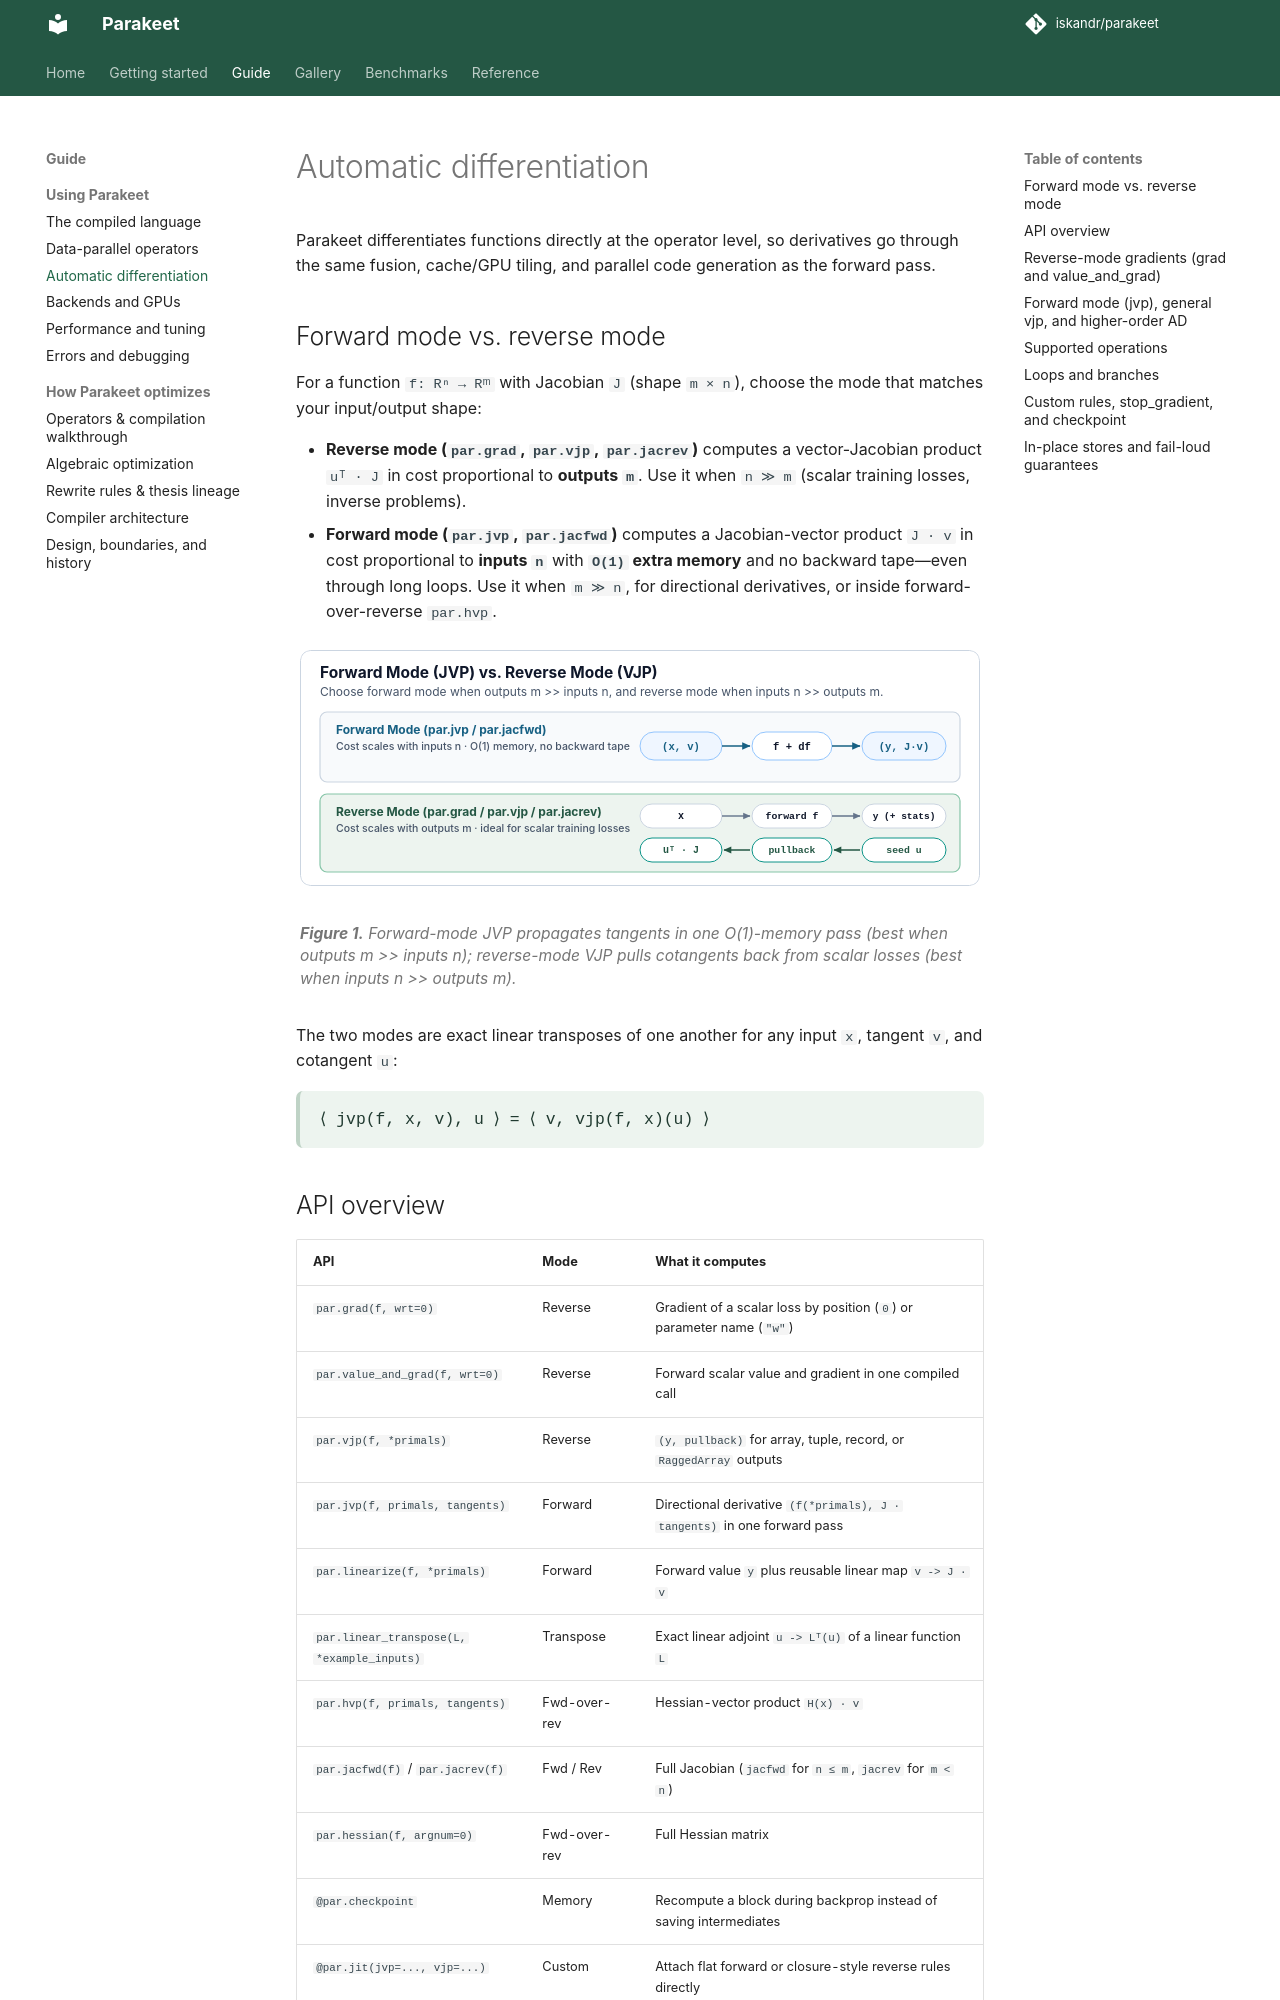

repository: iskandr/parakeet · page: autodiff/index.html · generator: mkdocs

# Automatic differentiation

Parakeet differentiates functions directly at the operator level, so derivatives
go through the same fusion, cache/GPU tiling, and parallel code generation as
the forward pass.

## Forward mode vs. reverse mode

For a function `f: Rⁿ → Rᵐ` with Jacobian `J` (shape `m × n`), choose the mode
that matches your input/output shape:

* **Reverse mode (`par.grad`, `par.vjp`, `par.jacrev`)** computes a
  vector-Jacobian product `uᵀ · J` in cost proportional to **outputs `m`**. Use
  it when `n ≫ m` (scalar training losses, inverse problems).
* **Forward mode (`par.jvp`, `par.jacfwd`)** computes a Jacobian-vector product
  `J · v` in cost proportional to **inputs `n`** with **`O(1)` extra memory**
  and no backward tape—even through long loops. Use it when `m ≫ n`, for
  directional derivatives, or inside forward-over-reverse `par.hvp`.

<figure markdown="span">
  ![Forward-mode JVP vs reverse-mode VJP](assets/diag-autodiff-modes.svg)
  <figcaption><strong>Figure 1.</strong> Forward-mode JVP propagates tangents in one O(1)-memory pass (best when outputs m &gt;&gt; inputs n); reverse-mode VJP pulls cotangents back from scalar losses (best when inputs n &gt;&gt; outputs m).</figcaption>
</figure>

The two modes are exact linear transposes of one another for any input `x`,
tangent `v`, and cotangent `u`:

<div class="pk-eq">
⟨ jvp(f, x, v), u ⟩  =  ⟨ v, vjp(f, x)(u) ⟩
</div>

## API overview

| API | Mode | What it computes |
|---|---|---|
| `par.grad(f, wrt=0)` | Reverse | Gradient of a scalar loss by position (`0`) or parameter name (`"w"`) |
| `par.value_and_grad(f, wrt=0)` | Reverse | Forward scalar value and gradient in one compiled call |
| `par.vjp(f, *primals)` | Reverse | `(y, pullback)` for array, tuple, record, or `RaggedArray` outputs |
| `par.jvp(f, primals, tangents)` | Forward | Directional derivative `(f(*primals), J · tangents)` in one forward pass |
| `par.linearize(f, *primals)` | Forward | Forward value `y` plus reusable linear map `v -> J · v` |
| `par.linear_transpose(L, *example_inputs)` | Transpose | Exact linear adjoint `u -> Lᵀ(u)` of a linear function `L` |
| `par.hvp(f, primals, tangents)` | Fwd-over-rev | Hessian-vector product `H(x) · v` |
| `par.jacfwd(f)` / `par.jacrev(f)` | Fwd / Rev | Full Jacobian (`jacfwd` for `n ≤ m`, `jacrev` for `m < n`) |
| `par.hessian(f, argnum=0)` | Fwd-over-rev | Full Hessian matrix |
| `@par.checkpoint` | Memory | Recompute a block during backprop instead of saving intermediates |
| `@par.jit(jvp=..., vjp=...)` | Custom | Attach flat forward or closure-style reverse rules directly |
| `@par.jvp_for(fn)` / `@par.vjp_for(fn)` | Custom | Register custom rules on an existing function |
